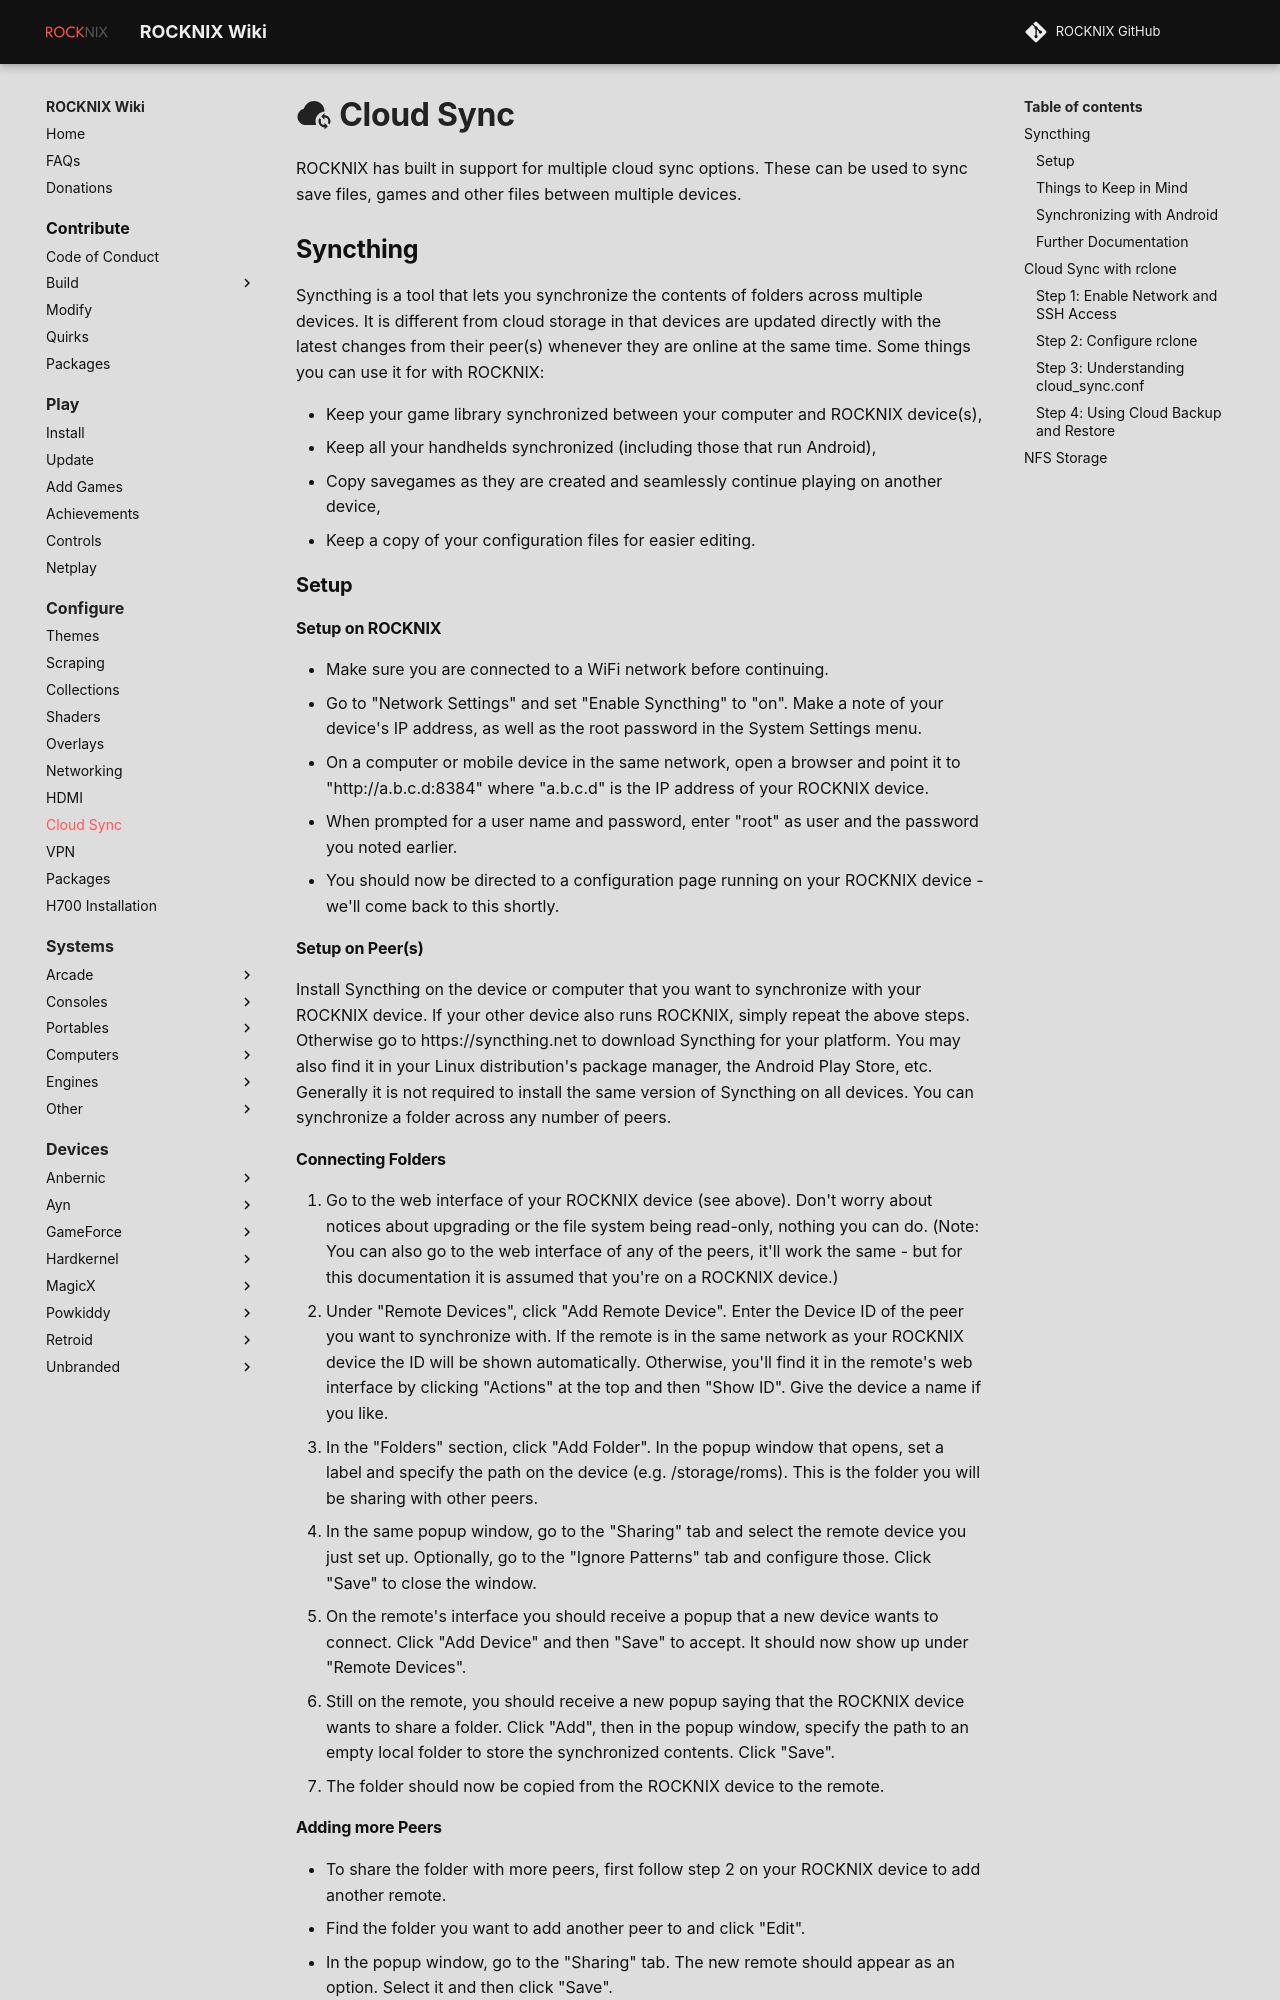

repository: stolen/rocknix.org · page: configure/cloud-sync/index.html · generator: mkdocs

# :material-cloud-sync: Cloud Sync

ROCKNIX has built in support for multiple cloud sync options.  These can be used to sync save files, games and other files between multiple devices. 

## Syncthing

Syncthing is a tool that lets you synchronize the contents of folders across multiple devices. It is different from cloud storage in that devices are updated directly with the latest changes from their peer(s) whenever they are online at the same time.
Some things you can use it for with ROCKNIX:

* Keep your game library synchronized between your computer and ROCKNIX device(s),
* Keep all your handhelds synchronized (including those that run Android),
* Copy savegames as they are created and seamlessly continue playing on another device,
* Keep a copy of your configuration files for easier editing.

### Setup

#### Setup on ROCKNIX
* Make sure you are connected to a WiFi network before continuing.
* Go to "Network Settings" and set "Enable Syncthing" to "on". Make a note of your device's IP address, as well as the root password in the System Settings menu.
* On a computer or mobile device in the same network, open a browser and point it to "http://a.b.c.d:8384" where "a.b.c.d" is the IP address of your ROCKNIX device.
* When prompted for a user name and password, enter "root" as user and the password you noted earlier.
* You should now be directed to a configuration page running on your ROCKNIX device - we'll come back to this shortly.

#### Setup on Peer(s)

Install Syncthing on the device or computer that you want to synchronize with your ROCKNIX device. If your other device also runs ROCKNIX, simply repeat the above steps. Otherwise go to https://syncthing.net to download Syncthing for your platform. You may also find it in your Linux distribution's package manager, the Android Play Store, etc. Generally it is not required to install the same version of Syncthing on all devices. You can synchronize a folder across any number of peers.

#### Connecting Folders

1. Go to the web interface of your ROCKNIX device (see above). Don't worry about notices about upgrading or the file system being read-only, nothing you can do.
(Note: You can also go to the web interface of any of the peers, it'll work the same - but for this documentation it is assumed that you're on a ROCKNIX device.)
2. Under "Remote Devices", click "Add Remote Device". Enter the Device ID of the peer you want to synchronize with. If the remote is in the same network as your ROCKNIX device the ID will be shown automatically. Otherwise, you'll find it in the remote's web interface by clicking "Actions" at the top and then "Show ID". Give the device a name if you like.
3. In the "Folders" section, click "Add Folder". In the popup window that opens, set a label and specify the path on the device (e.g. /storage/roms). This is the folder you will be sharing with other peers.
4. In the same popup window, go to the "Sharing" tab and select the remote device you just set up. Optionally, go to the "Ignore Patterns" tab and configure those. Click "Save" to close the window.
5. On the remote's interface you should receive a popup that a new device wants to connect. Click "Add Device" and then "Save" to accept. It should now show up under "Remote Devices".
6. Still on the remote, you should receive a new popup saying that the ROCKNIX device wants to share a folder. Click "Add", then in the popup window, specify the path to an empty local folder to store the synchronized contents. Click "Save".
7. The folder should now be copied from the ROCKNIX device to the remote.
